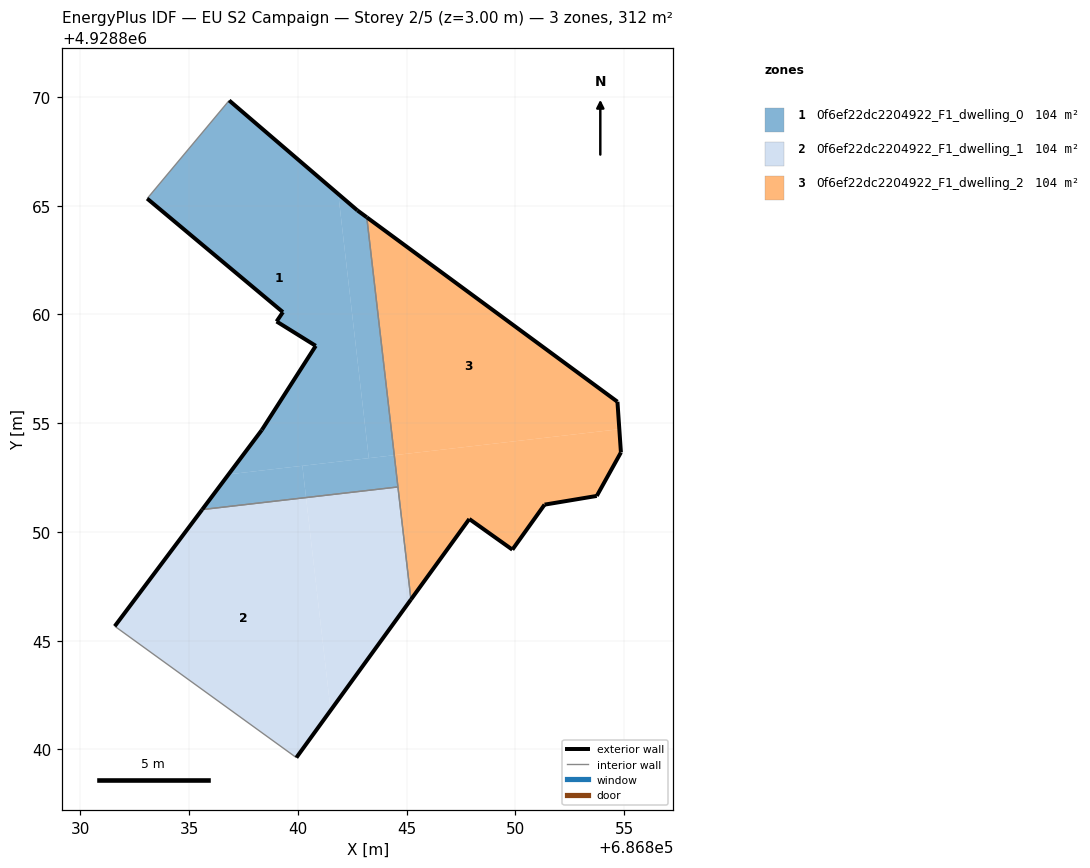
=== STOREY PLAN SPEC (per zone: floor XY polygon, exterior-wall plan segments, windows/doors) ===
zone 1: 0f6ef22dc2204922_F1_dwelling_0  (103.9 m²)
  floor: (686843.26, 4928853.39) (686841.85, 4928865.54) (686836.84, 4928869.84) (686833.07, 4928865.33) (686839.31, 4928860.11) (686839.02, 4928859.68) (686840.82, 4928858.56) (686838.34, 4928854.69) (686836.81, 4928852.65)
  floor: (686840.37, 4928851.58) (686840.21, 4928853.04) (686836.81, 4928852.65) (686835.60, 4928851.03)
  floor: (686844.43, 4928853.53) (686843.17, 4928864.46) (686842.73, 4928864.79) (686841.85, 4928865.54) (686843.26, 4928853.39)
  floor: (686844.60, 4928852.07) (686844.43, 4928853.53) (686840.21, 4928853.04) (686840.37, 4928851.58)
  exterior wall: (686839.02, 4928859.68) – (686839.31, 4928860.11)  [0.5 m]
  exterior wall: (686839.31, 4928860.11) – (686833.07, 4928865.33)  [8.1 m]
  exterior wall: (686836.84, 4928869.84) – (686842.73, 4928864.79)  [7.8 m]
  exterior wall: (686842.73, 4928864.79) – (686843.17, 4928864.46)  [0.5 m]
  exterior wall: (686835.60, 4928851.03) – (686838.34, 4928854.69)  [4.6 m]
  exterior wall: (686838.34, 4928854.69) – (686840.82, 4928858.56)  [4.6 m]
  exterior wall: (686840.82, 4928858.56) – (686839.02, 4928859.68)  [2.1 m]
  interior walls: 3
zone 2: 0f6ef22dc2204922_F1_dwelling_1  (103.9 m²)
  floor: (686839.93, 4928839.63) (686841.50, 4928841.80) (686840.37, 4928851.58) (686835.60, 4928851.03) (686831.58, 4928845.67)
  floor: (686841.50, 4928841.80) (686845.20, 4928846.89) (686844.60, 4928852.07) (686840.37, 4928851.58)
  exterior wall: (686831.58, 4928845.67) – (686835.60, 4928851.03)  [6.7 m]
  exterior wall: (686845.20, 4928846.89) – (686839.93, 4928839.63)  [9.0 m]
  interior walls: 3
zone 3: 0f6ef22dc2204922_F1_dwelling_2  (103.9 m²)
  floor: (686853.74, 4928851.66) (686854.85, 4928853.66) (686854.78, 4928854.72) (686844.43, 4928853.53) (686845.20, 4928846.89) (686847.88, 4928850.60) (686849.86, 4928849.19) (686851.34, 4928851.26)
  floor: (686854.78, 4928854.72) (686854.69, 4928855.99) (686843.17, 4928864.46) (686844.43, 4928853.53)
  exterior wall: (686853.74, 4928851.66) – (686851.34, 4928851.26)  [2.4 m]
  exterior wall: (686851.34, 4928851.26) – (686849.86, 4928849.19)  [2.5 m]
  exterior wall: (686849.86, 4928849.19) – (686847.88, 4928850.60)  [2.4 m]
  exterior wall: (686847.88, 4928850.60) – (686845.20, 4928846.89)  [4.6 m]
  exterior wall: (686843.17, 4928864.46) – (686854.69, 4928855.99)  [14.3 m]
  exterior wall: (686854.69, 4928855.99) – (686854.85, 4928853.66)  [2.3 m]
  exterior wall: (686854.85, 4928853.66) – (686853.74, 4928851.66)  [2.3 m]
  interior walls: 2

=== DERIVED (storey summary) ===
Building: EU S2 Campaign
Storey: 2 of 5  (floor level z = 3.00 m)
Storey gross floor area: 311.7 m²
Zones on this storey: 3
  - 0f6ef22dc2204922_F1_dwelling_0: floor 103.9 m²; exterior wall 28.2 m (84.7 m²); WWR 0.0%
  - 0f6ef22dc2204922_F1_dwelling_1: floor 103.9 m²; exterior wall 15.7 m (47.0 m²); WWR 0.0%
  - 0f6ef22dc2204922_F1_dwelling_2: floor 103.9 m²; exterior wall 30.9 m (92.7 m²); WWR 0.0%
Zone adjacency (shared interzone walls):
  - 0f6ef22dc2204922_F1_dwelling_0 ↔ 0f6ef22dc2204922_F1_dwelling_1
  - 0f6ef22dc2204922_F1_dwelling_0 ↔ 0f6ef22dc2204922_F1_dwelling_2
  - 0f6ef22dc2204922_F1_dwelling_1 ↔ 0f6ef22dc2204922_F1_dwelling_2